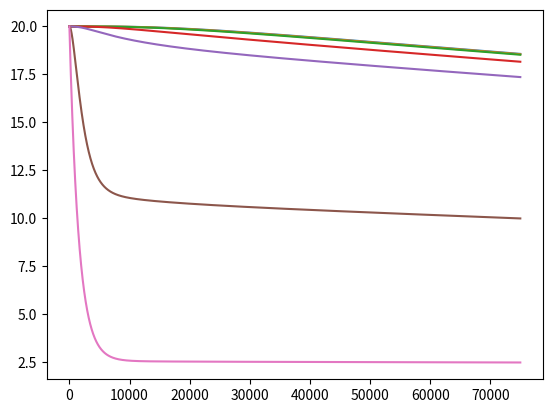

This figure's Python source:
# -*- coding: utf-8 -*-
"""
Simple Case with Multi-Layer Wall without Radiator & Thermostatic Radiator Valve
Produced on Thu Apr 21 09:31:29 2022

[redacted]
"""

""" Libraries """
import numpy as np
import math
import matplotlib.pyplot as plt

""" Test Case """
T_ini=20            # [°C]      indoor temperature
T_out=2             # [°C]      outdoor temperature

""" Numerical Parameters """
delta_t=10          # [s]       time step for all
Nt=7500             # [-]       number of time steps

""" Input Parameters - Building Envelope """
# Room
height_r = 3        # [m]       height of the room
wide_r = 5          # [m]       wide of the room
deep_r = 4          # [m]       deepness of room

volume_r = height_r * wide_r * deep_r   # [m3] volume of the room air
area_w = height_r * wide_r              # [m2] area of the wall

# Air Properties
rh_a = 1.204        # [kg/m3]   density (air at 20 °C)
Cp_a = 1006         # [J/kgK]   specific heat capacity (air at 20 °C)

# Thermal
h_in = 7.7          # [W/m2K]   convective heat transfer coefficient (indoor)
h_out = 25          # [W/m2K]   convective heat transfer coefficient (outdoor)

""" Wall Layers """ # See: Balaji NC et al. Thermal performance of the building walls
# Interior Cement Plastering
th_icp = 0.03      # [m]       thickness 
tc_icp = 0.721     # [W/mK]    thermal conductivity 
rh_icp = 1762      # [kg/m3]   density 
Cp_icp = 840       # [J/kgK]   specific heat capacity 

# Brick Wall
th_bwa = 0.19      # [m]       thickness 
tc_bwa = 0.811     # [W/mK]    thermal conductivity 
rh_bwa = 1820      # [kg/m3]   density 
Cp_bwa = 880       # [J/kgK]   specific heat capacity

# Insulation (EPS)
th_ins = 0.06      # [m]       thickness 
tc_ins = 0.035     # [W/mK]    thermal conductivity 
rh_ins = 24        # [kg/m3]   density 
Cp_ins = 1340      # [J/kgK]   specific heat capacity

# Exterior Cement Plastering
th_ecp = 0.02      # [m]       thickness 
tc_ecp = 0.721     # [W/mK]    thermal conductivity 
rh_ecp = 1762      # [kg/m3]   density 
Cp_ecp = 840       # [J/kgK]   specific heat capacity 

""" Preliminary Calculations """
# Volume of Layers [m3]
volume_icp = th_icp * area_w
volume_bwa = th_bwa * area_w
volume_ins = th_ins * area_w
volume_ecp = th_ecp * area_w

# Heat Capacity [J/K]
C_in = rh_a * Cp_a * volume_r            # [J/K]     heat capacity of indoor air
C_icp = rh_icp * Cp_icp * volume_icp     # [J/K]     heat capacity of interior cement plaster
C_bwa = rh_bwa * Cp_bwa * volume_bwa     # [J/K]     heat capacity of brick wall
C_ins = rh_ins * Cp_ins * volume_ins     # [J/K]     heat capacity of insulation
C_ecp = rh_ecp * Cp_ecp * volume_ecp     # [J/K]     heat capacity of exterior cement plaster

# Thermal Resistance [K/W]
R_in = 1 / (h_in * area_w)              # [K/W]     thermal resistance (indoor air)
R_out = 1 / (h_out * area_w)            # [K/W]     thermal resistance (outdoor air)

R_icp = th_icp / (tc_icp * area_w)      # [K/W]     thermal resistance for interior cement plaster
R_bwa = th_bwa / (tc_bwa * area_w)      # [K/W]     thermal resistance for brick wall
R_ins = th_ins / (tc_ins * area_w)      # [K/W]     thermal resistance for insualation
R_ecp = th_ecp / (tc_ecp * area_w)      # [K/W]     thermal resistance for exterior cement plaster

""" Numerical Calculation (T_new = A x T_pre + B) """

T_w=np.ones((7,1))*T_ini

# Solution Matrix - A
A = np.zeros( (7, 7) )

A[0][0]=1-delta_t/(C_in*(R_in+R_icp/2))
A[0][1]=delta_t/(C_in*(R_in+R_icp/2))

A[1][0]=delta_t/(C_icp*(R_in+R_icp/2))
A[1][1]=1-delta_t/C_icp*(1/(R_in+R_icp/2)+2/R_icp)
A[1][2]=2*delta_t/(C_icp*R_icp)

A[2][1]=8*delta_t/(C_bwa*R_icp)
A[2][2]=1-4*delta_t/C_bwa*(2/R_icp+2/R_bwa)
A[2][3]=8*delta_t/(C_bwa*R_bwa)

A[3][2]=4*delta_t/(C_bwa*R_bwa)
A[3][3]=1-8*delta_t/(C_bwa*R_bwa)
A[3][4]=4*delta_t/(C_bwa*R_bwa)

A[4][3]=8*delta_t/(C_bwa*R_bwa)
A[4][4]=1-8*delta_t/C_bwa*(1/R_bwa+1/R_ins)
A[4][5]=8*delta_t/(C_bwa*R_ins)

A[5][4]=2*delta_t/(C_ins*R_ins)
A[5][5]=1-delta_t/C_ins*(2/R_ins+1/(R_ins/2+R_ecp/2))
A[5][6]=delta_t/(C_ins*(R_ins/2+R_ecp/2))

A[6][5]=delta_t/(C_ecp*(R_ins/2+R_ecp/2))
A[6][6]=1-delta_t/C_ecp*(1/(R_ins/2+R_ecp/2)+1/(R_ecp/2+R_out))

# Solution Matrix - B
B = np.zeros((7,1))

B[6][0]=delta_t*T_out/C_ecp*(1/(R_ecp/2+R_out))

""" Fasten Your Seat Belts (Code Runs Here) """
T_init=np.ones((7,1))*T_ini

for i in range(1,Nt):
    
    T=np.matmul(A,T_init)+B
    
    T_init=T
    
    T_w=np.append(T_w,T,axis=1)
    
t_plot=np.arange(0,delta_t*Nt,delta_t) # time between 0 and 80 min

# indoor temperature
plt.plot(t_plot,T_w[0,:],t_plot,T_w[1,:],t_plot,T_w[2,:],t_plot,T_w[3,:],t_plot,T_w[4,:],t_plot,T_w[5,:],t_plot,T_w[6,:])

































































